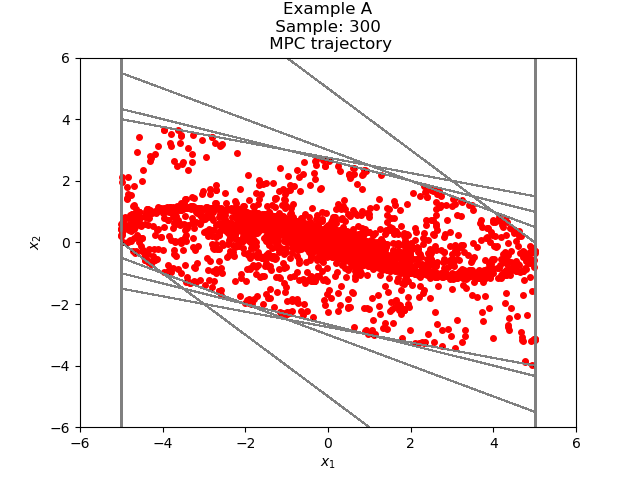

The table this chart was drawn from, first rows:
-9.896441270885594221e-01, -1.906954004179570061e+00
-2.896598131268129706e+00, -9.069540045519949301e-01
-3.803552135820124747e+00, 7.113362366123765490e-02
-3.732418512158886870e+00, 6.444433505263488238e-01
-3.087975161632538157e+00, 8.832898867126411924e-01
-2.204685274919897076e+00, 8.836566698924789298e-01
-1.321028605027418035e+00, 7.413757265495659610e-01
-5.796528784778520738e-01, 5.367493000748660981e-01
-4.290357840298597569e-02, 3.278445758281526290e-01
2.849409974251666533e-01, 1.500702242868705849e-01
